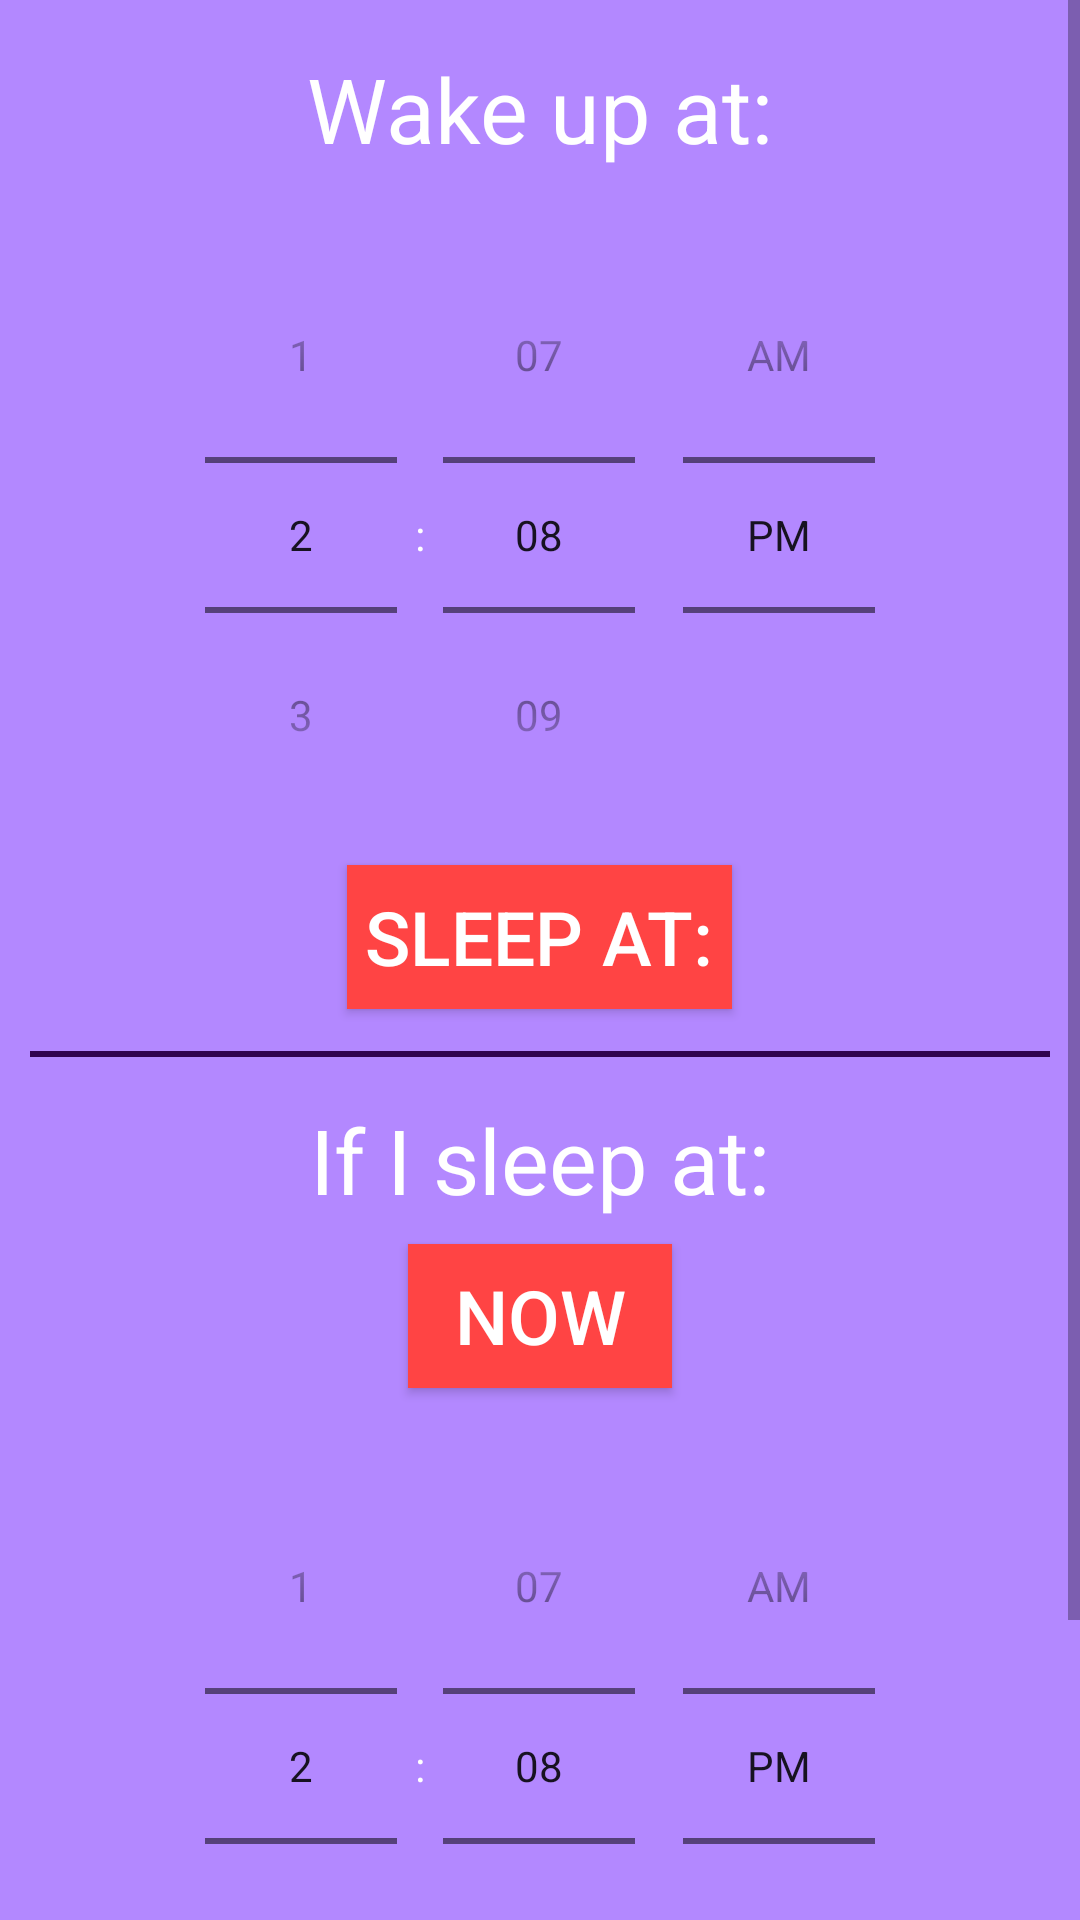

Android layout source for this screen:
<!-- AndroidManifest.xml: application theme AppTheme -->
<!-- res/layout/activity_main.xml -->
<ScrollView xmlns:android="http://schemas.android.com/apk/res/android"
    xmlns:tools="http://schemas.android.com/tools"
    android:layout_width="match_parent"
    android:layout_height="match_parent"
    android:orientation="vertical"
    tools:context=".MainActivity">

    <RelativeLayout
        android:layout_width="wrap_content"
        android:layout_height="wrap_content"
        android:orientation="vertical">

        <TextView
            android:id="@+id/wake"
            android:layout_width="wrap_content"
            android:layout_height="wrap_content"
            android:layout_alignParentTop="true"
            android:layout_margin="16dp"
            android:text="@string/wakeText"
            android:textSize="30sp" />

        <TimePicker
            android:id="@+id/clock1"
            android:layout_width="match_parent"
            android:layout_height="wrap_content"
            android:layout_below="@id/wake"
            android:theme="@style/TimePickerTheme"
            android:timePickerMode="spinner"
            tools:targetApi="lollipop" />


        <Button
            android:id="@+id/button1"
            android:layout_width="wrap_content"
            android:layout_height="wrap_content"
            android:layout_below="@id/clock1"
            android:layout_margin="4dp"
            android:background="@android:color/holo_red_light"
            android:gravity="center"
            android:onClick="sleepAt"
            android:text="@string/button1"
            android:padding="6dp"
            android:textSize="25sp" />

        <TextView
            android:id="@+id/line"
            android:layout_width="match_parent"
            android:layout_height="2dp"
            android:layout_below="@id/button1"
            android:layout_margin="10dp"
            android:background="@color/colorPrimaryDark"
            android:textSize="30sp" />

        <TextView
            android:id="@+id/sleep"
            android:layout_width="wrap_content"
            android:layout_height="wrap_content"
            android:layout_below="@id/line"
            android:layout_margin="4dp"
            android:text="@string/sleepText"
            android:textSize="30sp" />

        <Button
            android:id="@+id/button2"
            android:layout_width="wrap_content"
            android:layout_height="wrap_content"
            android:layout_below="@id/sleep"
            android:layout_margin="4dp"
            android:background="@android:color/holo_red_light"
            android:onClick="selectedTime"
            android:text="@string/button2"
            android:textSize="25sp" />

        <TimePicker
            android:id="@+id/clock2"
            android:layout_width="match_parent"
            android:layout_height="wrap_content"
            android:layout_below="@id/button2"
            android:layout_marginTop="16dp"
            android:theme="@style/TimePickerTheme"
            android:timePickerMode="spinner"
            tools:targetApi="lollipop" />

        <Button
            android:id="@+id/button3"
            android:layout_width="wrap_content"
            android:layout_height="wrap_content"
            android:layout_below="@id/clock2"
            android:layout_marginBottom="16dp"
            android:background="@android:color/holo_red_light"
            android:onClick="selectedTime"
            android:text="@string/button3"
            android:padding="6dp"
            android:textSize="25sp" />

    </RelativeLayout>
</ScrollView>
<!-- resources referenced by this layout -->
<resources>
  <color name="colorPrimaryDark">#30034f</color>
  <string name="button1">Sleep at:</string>
  <string name="button2">NOW</string>
  <string name="button3">Selected Time:</string>
  <string name="sleepText">If I sleep at:</string>
  <string name="wakeText">Wake up at: </string>
  <style name="TimePickerTheme" parent="Theme.AppCompat.Light.Dialog">
          <item name="colorAccent">@color/colorPrimaryDark</item>
          <item name="android:background">@color/colorPrimary</item>
      </style>
  <style name="AppTheme" parent="Theme.AppCompat.Light.DarkActionBar">
          <item name="colorPrimary">@color/colorPrimaryDarkDifferent</item>
          <item name="colorPrimaryDark">@color/colorPrimaryDark</item>
          <item name="colorAccent">@color/colorAccent</item>
          <item name="android:background">@color/colorPrimary</item>
          <item name="android:textColor">@android:color/white</item>
          <item name="android:layout_centerHorizontal">true</item>
      </style>
  <color name="colorPrimary">#B388FF</color>
  <color name="colorPrimaryDarkDifferent">#422d51</color>
  <color name="colorAccent">#D81B60</color>
</resources>
